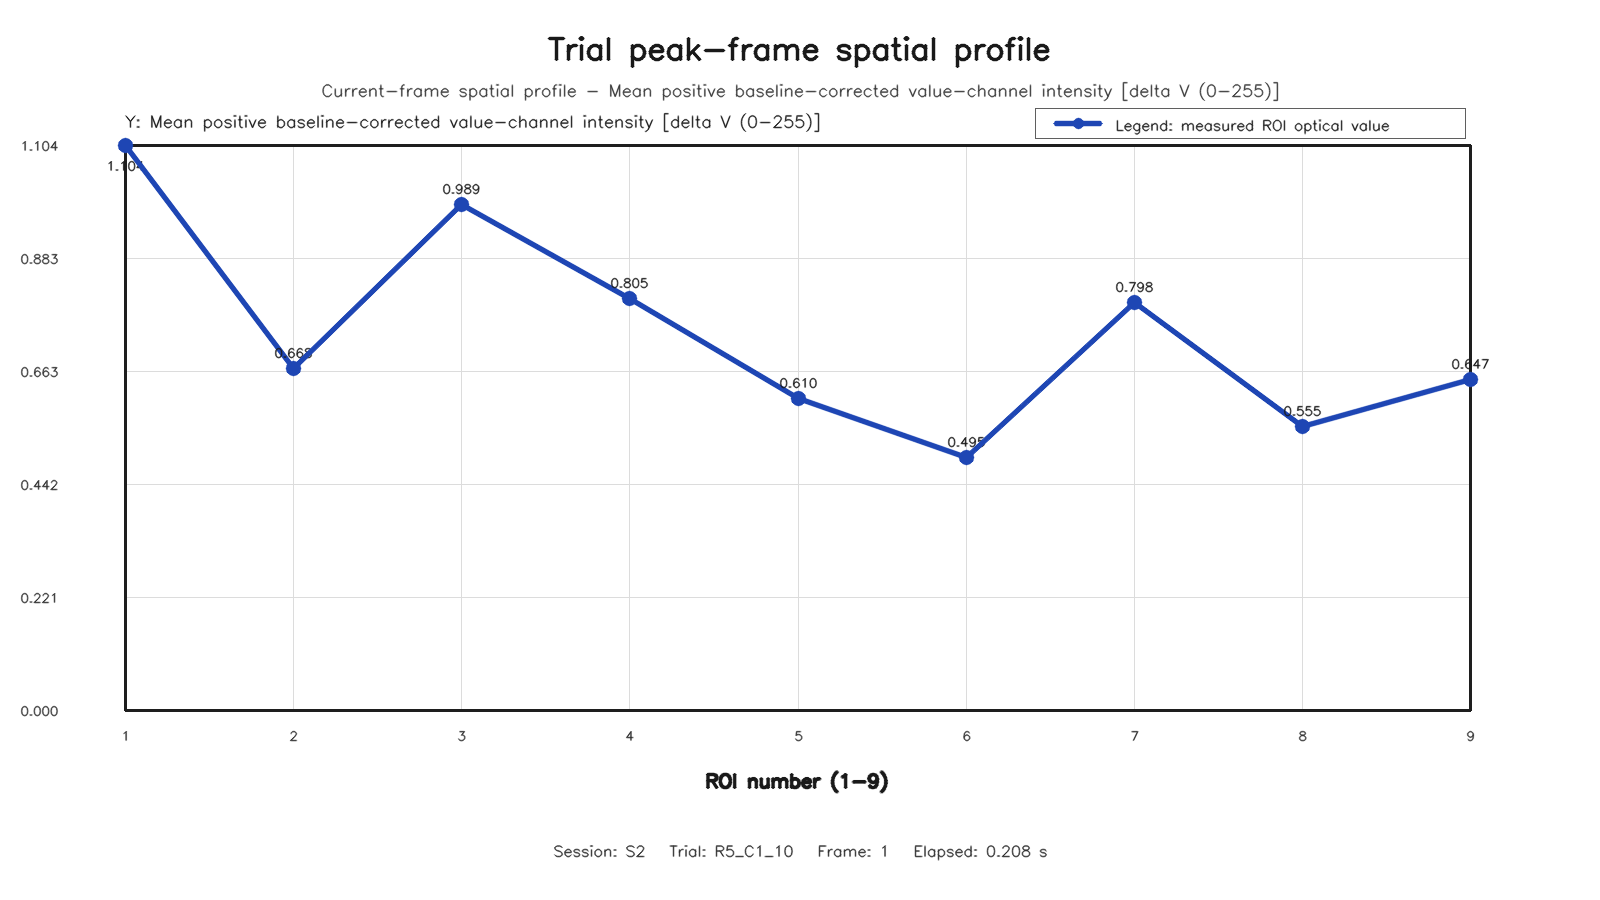

The table this chart was drawn from, first rows:
roi, row, column, value
1, 1, 1, 1.104
2, 1, 2, 0.6679
3, 1, 3, 0.9892
4, 2, 1, 0.8051
5, 2, 2, 0.6103
6, 2, 3, 0.4945
7, 3, 1, 0.7977
8, 3, 2, 0.5547
9, 3, 3, 0.6474
